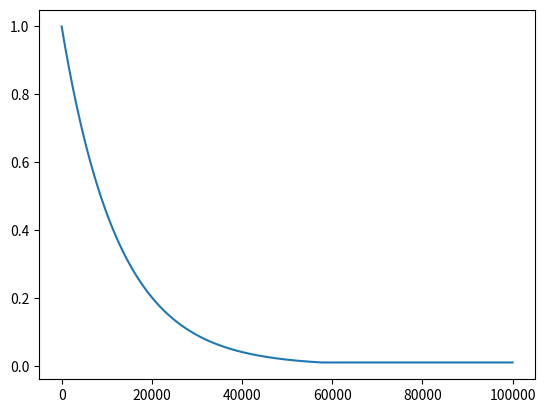

Write Python code to recreate this figure.
import numpy as np
import matplotlib.pyplot as plt
import seaborn as sns


eps = 1.0
eps_end = 0.01
eps_decay = 0.99992
e = []
for i in range(100_000):
    eps = max(eps_end, eps_decay*eps)
    # if eps == eps_end:
    #print(i, eps)
    e.append(eps)

plt.plot(np.arange(len(e)), e)
plt.show()
